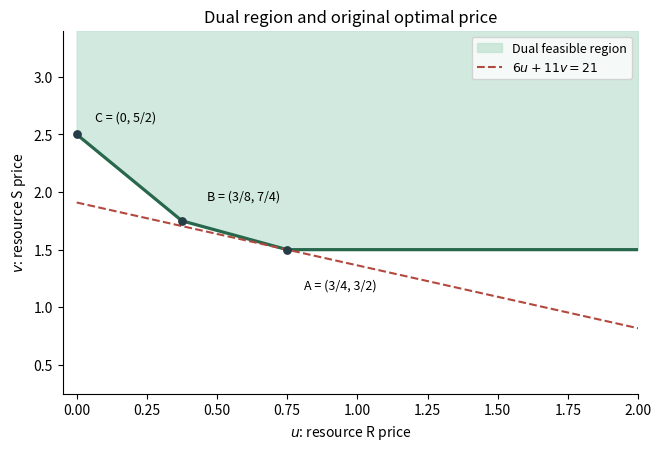

The matplotlib source for this figure:
"""Python 3.14; numpy/matplotlib. Output is written in the current directory."""
from pathlib import Path
import numpy as np
import matplotlib
matplotlib.use('Agg')
import matplotlib.pyplot as plt
u=np.linspace(0,2,700);v=np.maximum.reduce([np.full_like(u,1.5),2.5-2*u,2-2*u/3])
fig,ax=plt.subplots(figsize=(6.5,4.4),layout='constrained',facecolor='white')
ax.fill_between(u,v,3.4,color='#bee1d1',alpha=.7,label='Dual feasible region')
ax.plot(u,v,color='#27674c',lw=2.3)
ax.plot(u,(21-6*u)/11,color='#b3483e',ls='--',lw=1.5,label='$6u+11v=21$')
for p,label,offset in[((.75,1.5),'A = (3/4, 3/2)',(12,-28)),((.375,1.75),'B = (3/8, 7/4)',(18,15)),((0,2.5),'C = (0, 5/2)',(13,10))]:
 ax.scatter(*p,color='#263c46',s=28,zorder=5);ax.annotate(label,p,xytext=offset,textcoords='offset points',fontsize=9)
ax.set(xlabel='$u$: resource R price',ylabel='$v$: resource S price',title='Dual region and original optimal price',xlim=(-.05,2),ylim=(.25,3.4))
ax.legend(loc='upper right',fontsize=9);ax.spines[['top','right']].set_visible(False)
fig.savefig(Path.cwd()/'2011-as2-dual-feasible.png',dpi=145,facecolor='white')
